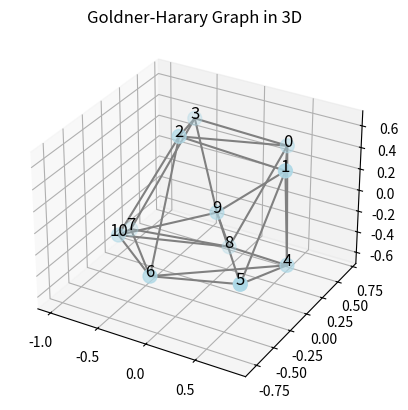

Write Python code to recreate this figure.
# # Importing necessary libraries
# import networkx as nx
# import matplotlib.pyplot as plt

# # Create an undirected graph
# G = nx.Graph()

# # Add nodes to the graph
# G.add_node(1)
# G.add_node(2)
# G.add_node(3)
# G.add_node(4)

# # Add edges to the graph (connections between nodes)
# G.add_edge(1, 2)
# G.add_edge(1, 3)
# G.add_edge(2, 4)
# G.add_edge(3, 4)

# # Draw the graph
# nx.draw(G, with_labels=True, node_color='lightblue', node_size=500, edge_color='gray')
# plt.title("Undirected Graph")
# plt.show()

# # Basic information about the graph
# print("Nodes of the graph:", G.nodes())
# print("Edges of the graph:", G.edges())

# # Check if the graph is connected
# print("The graph is connected:", nx.is_connected(G))


# Importing necessary libraries
import networkx as nx
import matplotlib.pyplot as plt
from mpl_toolkits.mplot3d import Axes3D

# Create an undirected graph
G = nx.Graph()

# Add nodes to the graph
for i in range(11):
    G.add_node(i)

# Add edges to the graph (Goldner-Harary graph edges)
edges = [(0, 1), (0, 2), (0, 3), (1, 2), (1, 4), (1, 5), (2, 3),
        (2, 6), (3, 7), (4, 5), (4, 6), (4, 8), (5, 6), (5, 9),
        (6, 7), (6, 10), (7, 10), (7, 8), (8, 9), (8, 10),
        (9, 10), (0, 8), (1, 9), (2, 10), (3, 9), (0, 4)]

G.add_edges_from(edges)

# Generate 3D positions for the nodes
pos = nx.spring_layout(G, dim=3, seed=42)

# Create a 3D plot
fig = plt.figure()
ax = fig.add_subplot(111, projection='3d')

# Extract the node positions
x = [pos[i][0] for i in G.nodes()]
y = [pos[i][1] for i in G.nodes()]
z = [pos[i][2] for i in G.nodes()]

# Draw the nodes
ax.scatter(x, y, z, c='lightblue', s=100)

# Draw the edges
for edge in G.edges():
    x_vals = [pos[edge[0]][0], pos[edge[1]][0]]
    y_vals = [pos[edge[0]][1], pos[edge[1]][1]]
    z_vals = [pos[edge[0]][2], pos[edge[1]][2]]
    ax.plot(x_vals, y_vals, z_vals, c='gray')

# Annotate the nodes
for i in G.nodes():
    ax.text(pos[i][0], pos[i][1], pos[i][2], str(i), fontsize=12, ha='center')

plt.title("Goldner-Harary Graph in 3D")
plt.show()

# Basic graph information
print("Nodes of the graph:", G.nodes())
print("Edges of the graph:", G.edges())

# Verify Euler's formula (v - e + f = 2 for planar graphs)
v = G.number_of_nodes()  # number of vertices
e = G.number_of_edges()  # number of edges
# In a planar graph, f = e - v + 2
f = e - v + 2

print("Number of vertices (v):", v)
print("Number of edges (e):", e)
print("Number of faces (f):", f)

# Check if the graph is planar
is_planar, _ = nx.check_planarity(G)
print("The graph is planar:", is_planar)

# Verify if Euler's formula holds
if v - e + f == 2:
    print("Euler's formula is verified.")
else:
    print("Euler's formula is not verified.")
